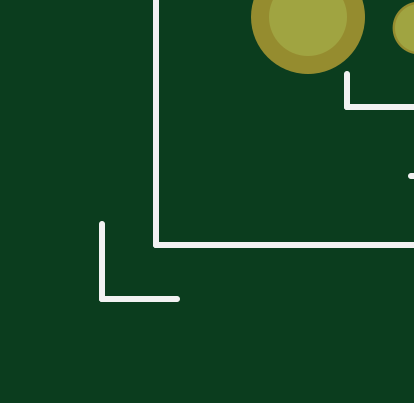
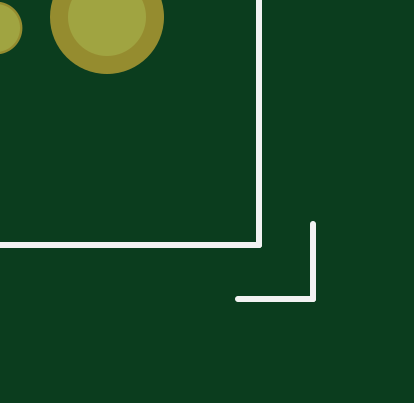
Circuit board: 7 layer files. Board 13.5 x 13.1 mm.
- bottom_copper: backplane-merge.gbl (820864 bytes)
- bottom_silk: backplane-merge.gbo (146503 bytes)
- bottom_mask: backplane-merge.gbs (78895 bytes)
- top_copper: backplane-merge.gtl (427736 bytes)
- top_silk: backplane-merge.gto (329205 bytes)
- top_mask: backplane-merge.gts (136050 bytes)
- drill: backplane-merge.toollist.drl (273 bytes)

=== bottom_copper: backplane-merge.gbl (820864 bytes, source omitted) ===
=== bottom_silk: backplane-merge.gbo (146503 bytes, source omitted) ===
=== bottom_mask: backplane-merge.gbs (78895 bytes, source omitted) ===
=== top_copper: backplane-merge.gtl (427736 bytes, source omitted) ===
=== top_silk: backplane-merge.gto (329205 bytes, source omitted) ===
=== top_mask: backplane-merge.gts (136050 bytes, source omitted) ===
=== drill: backplane-merge.toollist.drl (273 bytes, source withheld) ===
